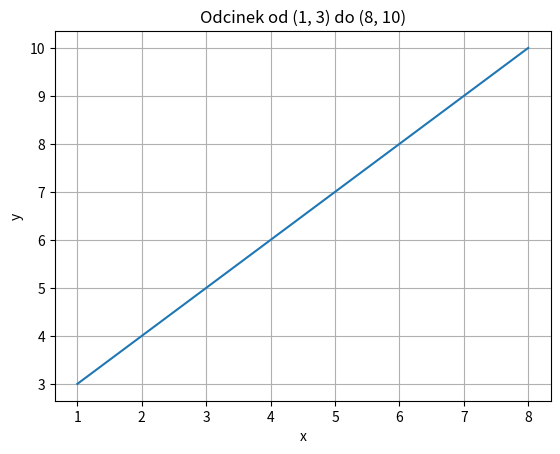

Recreate this plot in Python.
# 4, Zadanie 26 - Praktyka czyni mistrza
# Polecenie: Napisz program, który za pomocą matplotlib rysuje odcinek od punktu (1, 3) do punktu (8, 10).
# Rysowanie odcinka za pomocą matplotlib
# Jeśli biblioteka nie jest zainstalowana, wpisz w terminalu: pip install matplotlib

import matplotlib.pyplot as plt

xpoints = [1, 8]
ypoints = [3, 10]

plt.plot(xpoints, ypoints)
plt.xlabel("x")
plt.ylabel("y")
plt.title("Odcinek od (1, 3) do (8, 10)")
plt.grid()
plt.show()
